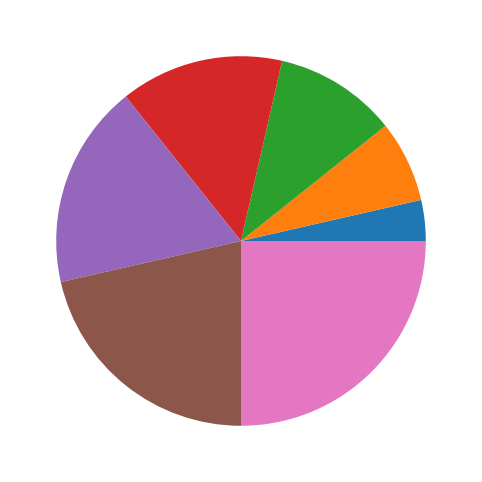

The matplotlib source for this figure:
import matplotlib.pyplot as plt
import numpy as np
x = [1,2,3,4,5,6,7]
y = [4,5,3,7,1,3,4]
plt.figure(figsize = (9,6))
plt.pie(x)
plt.show()
